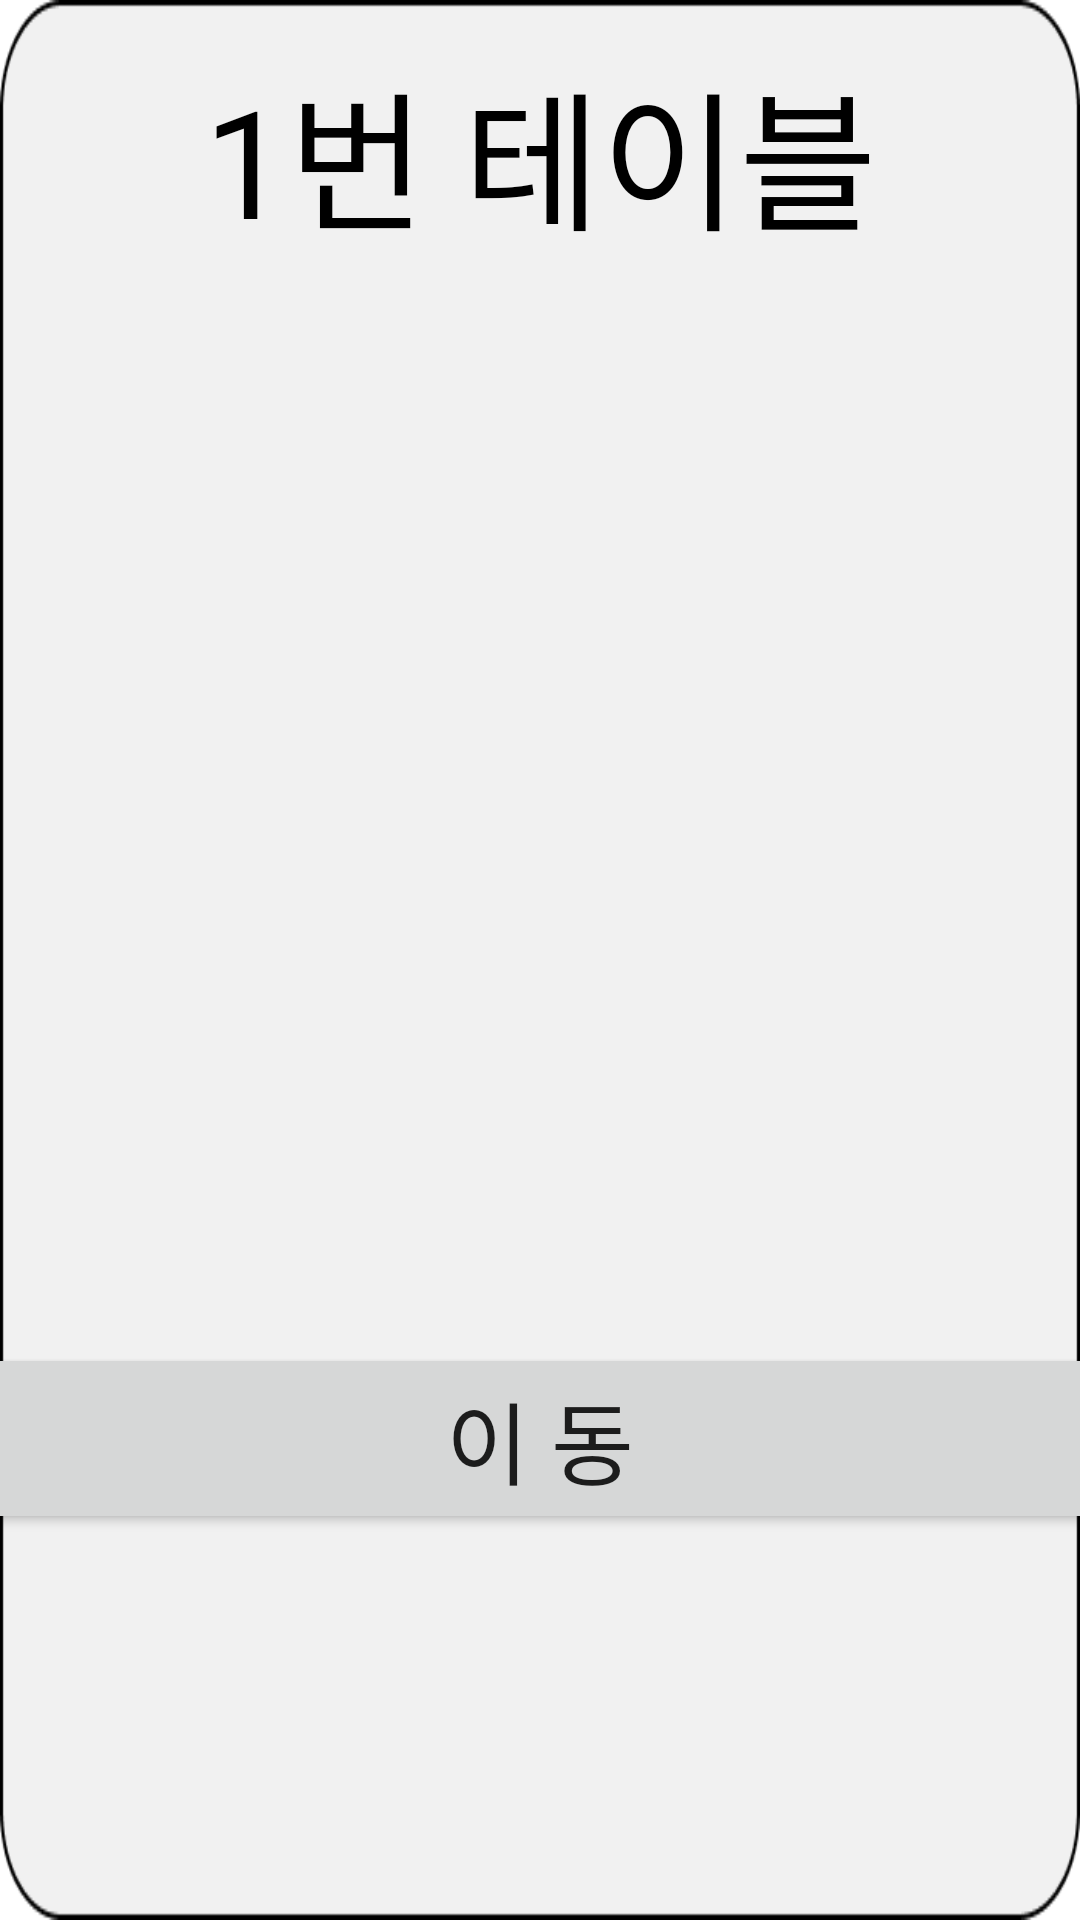

This screen was rendered from an Android layout file. Write that file and the resources it references.
<!-- AndroidManifest.xml: application theme Theme.MCA_proJect_tablet -->
<!-- res/layout/activity_serving_item.xml -->
<?xml version="1.0" encoding="utf-8"?>
<LinearLayout xmlns:android="http://schemas.android.com/apk/res/android"
    android:layout_width="match_parent"
    android:layout_height="match_parent"
    xmlns:app="http://schemas.android.com/apk/res-auto"
    xmlns:tools="http://schemas.android.com/tools"
    android:background="@drawable/table"
    android:layout_margin="30dp"
    android:orientation="vertical"
    >

    <TextView
        android:id="@+id/textView"
        android:layout_width="match_parent"
        android:layout_height="wrap_content"
        android:layout_marginTop="15dp"
        android:gravity="center"
        android:text="1번 테이블"
        android:textColor="#000000"
        android:textSize="50sp"
        app:layout_constraintEnd_toEndOf="parent"
        app:layout_constraintStart_toStartOf="parent"
        app:layout_constraintTop_toTopOf="parent" />

    <androidx.recyclerview.widget.RecyclerView
        android:id="@+id/recyclerView2"
        android:layout_width="match_parent"
        android:layout_height="300dp"
        android:layout_margin="30dp"
        android:scrollbarFadeDuration="0"
        android:scrollbars="vertical" />

    <Button
        android:id="@+id/button2"
        android:layout_width="400dp"
        android:layout_height="wrap_content"
        android:layout_gravity="center"
        android:text="이 동"
        android:textSize="30dp"/>


</LinearLayout>
<!-- resources referenced by this layout -->
<resources>
  <!-- drawable table: png bitmap (drawable, 4927 bytes) -->
  <style name="Theme.MCA_proJect_tablet" parent="Theme.MaterialComponents.DayNight.DarkActionBar">
  
          <item name="windowNoTitle">true</item>
          <item name="android:windowFullscreen">true</item>
  
          
          <item name="colorPrimary">@color/black_0A0813</item>
          <item name="colorPrimaryVariant">@color/black_0A0813</item>
          <item name="colorOnPrimary">@color/white</item>
          
          <item name="colorSecondary">@color/teal_200</item>
          <item name="colorSecondaryVariant">@color/teal_700</item>
          <item name="colorOnSecondary">@color/black</item>
          
          <item name="android:statusBarColor">?attr/colorPrimaryVariant</item>
          
  
  
      </style>
  <color name="black_0A0813">#0A0813</color>
  <color name="white">#FFFFFFFF</color>
  <color name="teal_200">#FF03DAC5</color>
  <color name="teal_700">#FF018786</color>
  <color name="black">#FF000000</color>
</resources>
